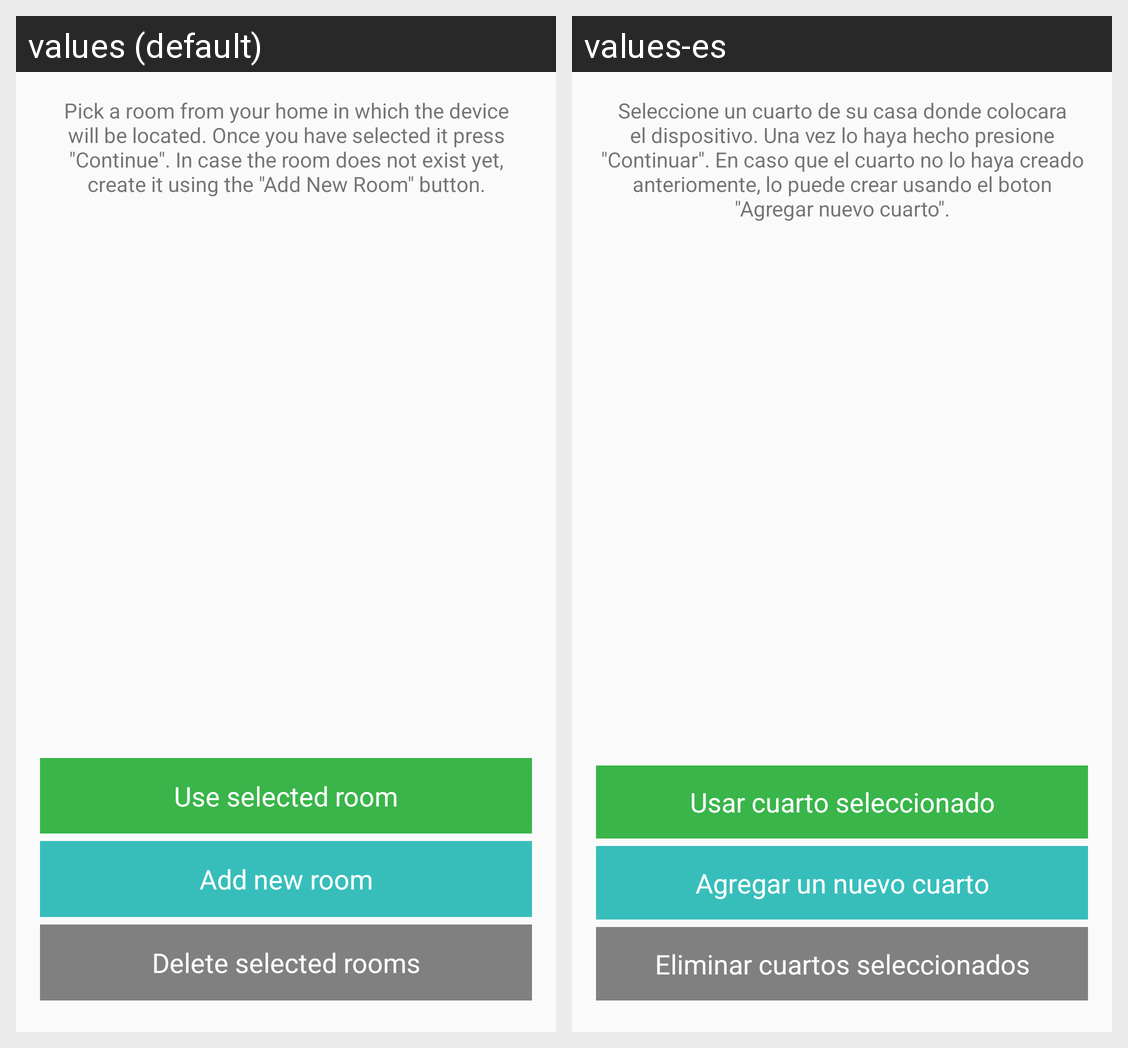

The Android screen above is rendered under two locales of the same app. Produce the string resources it draws, with the default and per-locale values.
Android screen res/layout/activity_edit_room.xml rendered under 2 locales, left to right: values (default), values-es. Device: Nexus 5 (rendered at 1080×1920; each locale shown at half size, 540×960, under a caption strip naming it); theme AppTheme.
Strings drawn on this screen, with the default value and each locale's value (text and hints the layout hard-codes, and strings that could not be matched under every locale, appear in the picture but are not listed):

text_room_explanation_edit
  values: Pick a room from your home in which the device will be located. Once you have selected it press "Continue". In case the room does not exist yet, create it using the "Add New Room" button.
  values-es: Seleccione un cuarto de su casa donde colocara el dispositivo. Una vez lo haya hecho presione "Continuar". En caso que el cuarto no lo haya creado anteriomente, lo puede crear usando el boton "Agregar nuevo cuarto".

label_use_this_room
  values: Use selected room
  values-es: Usar cuarto seleccionado

newroom_btntext
  values: Add new room
  values-es: Agregar un nuevo cuarto

delete_room_label
  values: Delete selected rooms
  values-es: Eliminar cuartos seleccionados
